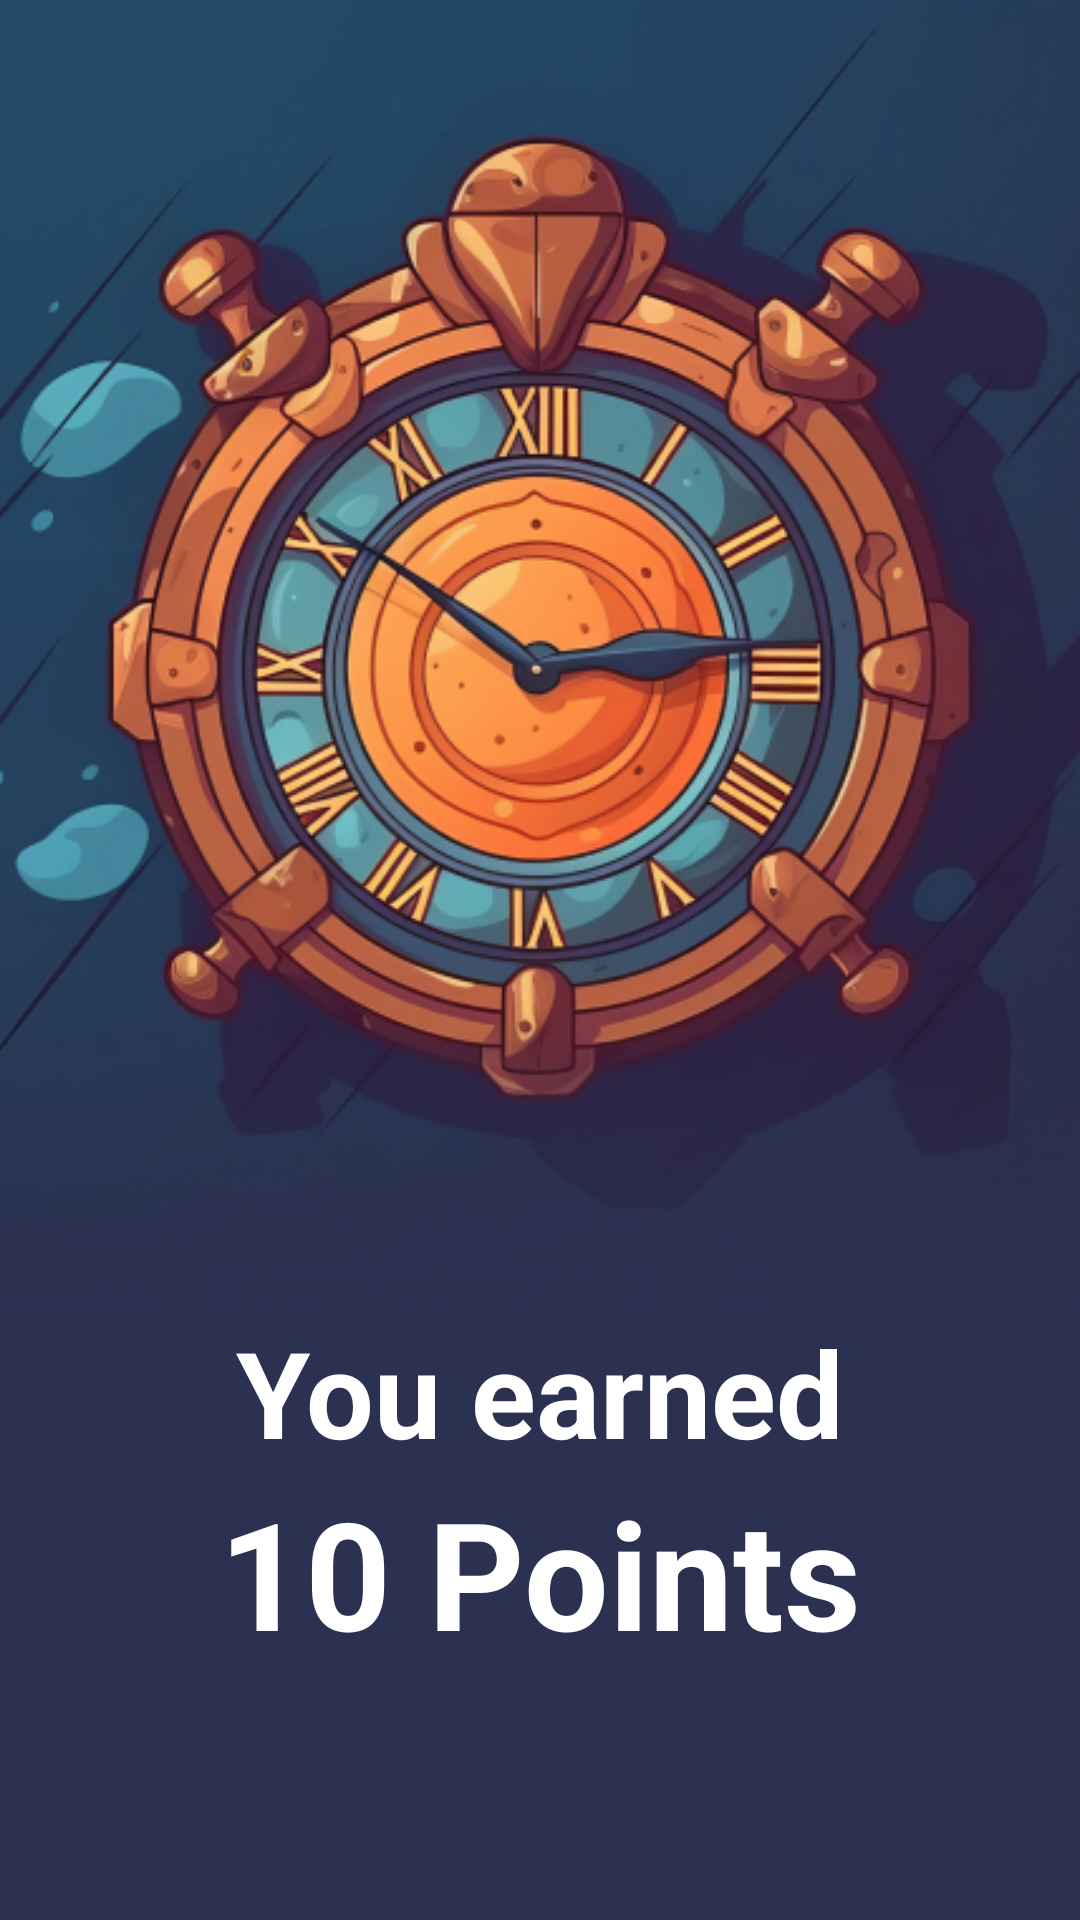

This screen was rendered from an Android layout file. Write that file and the resources it references.
<!-- AndroidManifest.xml: application theme Theme.TimeZonesAndCities -->
<!-- res/layout/activity_main6.xml -->
<?xml version="1.0" encoding="utf-8"?>
<androidx.constraintlayout.widget.ConstraintLayout xmlns:android="http://schemas.android.com/apk/res/android"
    xmlns:app="http://schemas.android.com/apk/res-auto"
    xmlns:tools="http://schemas.android.com/tools"
    android:layout_width="match_parent"
    android:layout_height="match_parent"
    android:background="@color/background"
    tools:context=".MainActivity6">

    <ImageView
        android:id="@+id/clock"
        android:layout_width="match_parent"
        android:layout_height="0dp"
        app:srcCompat="@drawable/clock"
        android:adjustViewBounds="true"
        app:layout_constraintTop_toTopOf="parent"
        app:layout_constraintStart_toStartOf="parent"
        app:layout_constraintEnd_toEndOf="parent"/>

    <TextView
        android:id="@+id/result1"
        android:layout_width="wrap_content"
        android:layout_height="0dp"
        android:textColor="@color/white"
        android:text="You earned"
        android:textSize="40dp"
        android:textStyle="bold"
        app:layout_constraintTop_toBottomOf="@id/clock"
        app:layout_constraintStart_toStartOf="parent"
        app:layout_constraintEnd_toEndOf="parent"/>

    <TextView
        android:id="@+id/points"
        android:layout_width="wrap_content"
        android:layout_height="0dp"
        android:textColor="@color/white"
        app:layout_constraintTop_toBottomOf="@id/result1"
        app:layout_constraintStart_toStartOf="parent"
        app:layout_constraintEnd_toEndOf="parent"
        android:text="10 Points"
        android:textSize="50dp"
        android:textStyle="bold"/>

    <Button
        android:id="@+id/button_replay"
        android:layout_width="355dp"
        android:layout_height="50dp"
        android:layout_marginBottom="55dp"
        android:background="@drawable/buttons_gradient"
        android:text="@string/replay"
        app:layout_constraintBottom_toBottomOf="parent"
        app:layout_constraintEnd_toEndOf="parent"
        app:layout_constraintStart_toStartOf="parent"
        android:textSize="20dp"
        android:textStyle="bold"
        android:visibility="gone"/>

</androidx.constraintlayout.widget.ConstraintLayout>
<!-- resources referenced by this layout -->
<resources>
  <color name="background">#2B3151</color>
  <color name="white">#FFFFFFFF</color>
  <!-- drawable buttons_gradient (drawable) -->
  <?xml version="1.0" encoding="utf-8"?>
  <shape xmlns:android="http://schemas.android.com/apk/res/android" android:shape="rectangle">
      <gradient
          android:startColor="#FF551F"
          android:endColor="#FB1FFF"/>
      <corners android:radius="50dp" />
  </shape>
  <!-- drawable clock: png bitmap (drawable, 367445 bytes) -->
  <string name="replay">REPLAY</string>
  <style name="Theme.TimeZonesAndCities" parent="Base.Theme.TimeZonesAndCities" />
  <style name="Base.Theme.TimeZonesAndCities" parent="Theme.Material3.DayNight.NoActionBar">
          
          
      </style>
</resources>
